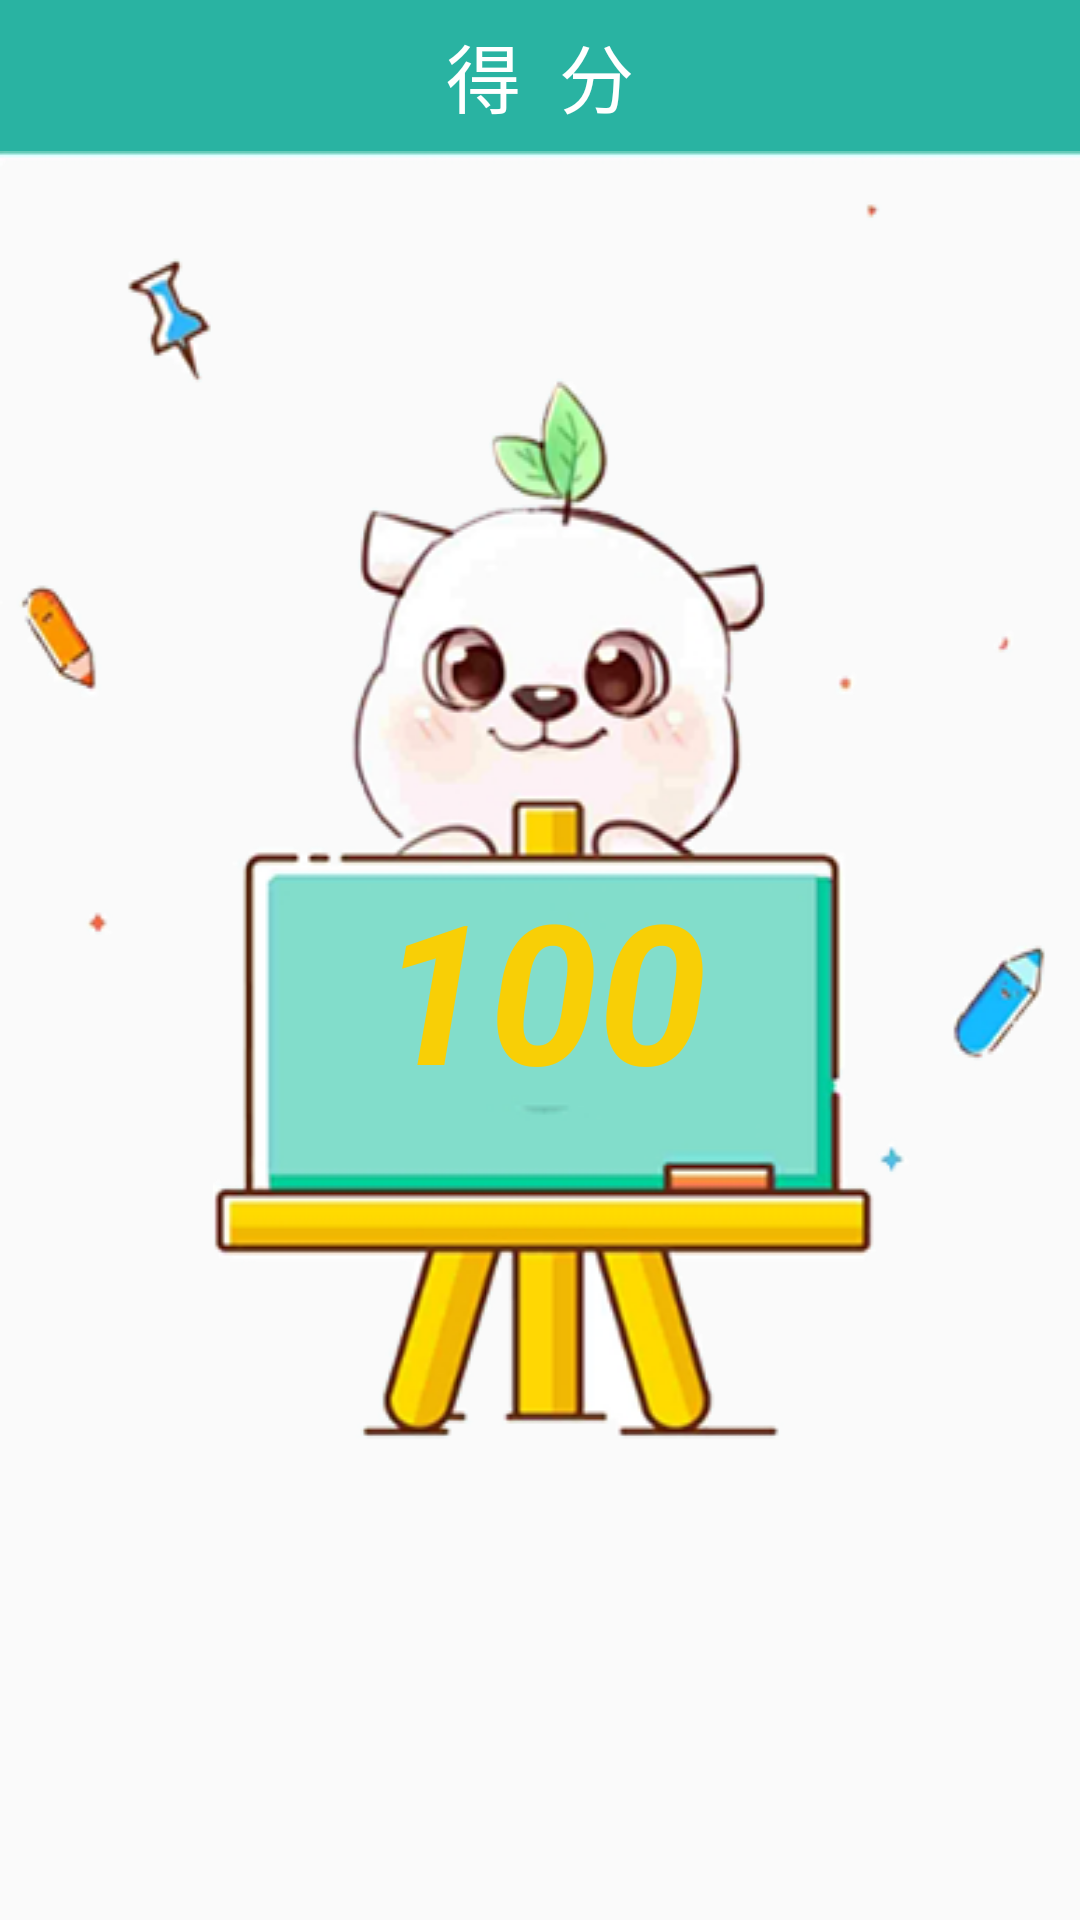

This screen was rendered from an Android layout file. Write that file and the resources it references.
<!-- AndroidManifest.xml: application theme AppTheme -->
<!-- res/layout/activity_show_score.xml -->
<?xml version="1.0" encoding="utf-8"?>
<LinearLayout xmlns:android="http://schemas.android.com/apk/res/android"
    xmlns:app="http://schemas.android.com/apk/res-auto"
    xmlns:tools="http://schemas.android.com/tools"
    android:layout_width="match_parent"
    android:layout_height="match_parent"
    android:orientation="vertical"
    tools:context=".ShowScoreActivity">
    <TextView
        android:layout_width="match_parent"
        android:layout_height="wrap_content"
        android:text="得  分"
        android:background="@color/backcolor"
        android:textColor="#fff"
        android:textSize="25dp"
        android:gravity="center_horizontal"
        android:layout_gravity="center_vertical"
        android:padding="7dp"
        />

    <FrameLayout
        android:layout_width="match_parent"
        android:layout_height="wrap_content"
        >
        <TextView
            android:id="@+id/score"
            android:layout_width="match_parent"
            android:layout_height="match_parent"
            android:background="@drawable/s"
            android:text="100"
            android:gravity="center_horizontal"
            android:textColor="@color/colorAccent"
            android:textSize="65dp"
            android:textStyle="bold|italic" />

        <TextView
            android:id="@+id/gift_text"
            android:layout_width="wrap_content"
            android:layout_height="wrap_content"
            android:layout_gravity="bottom|center_horizontal"
            android:paddingBottom="10dp"
            android:text="温习提示:可到前台领取精美纪念品一份呦"
            android:textColor="@color/backcolor"
            android:textSize="16dp"
            android:visibility="invisible" />

    </FrameLayout>


</LinearLayout>
<!-- resources referenced by this layout -->
<resources>
  <color name="backcolor">#29b3a2</color>
  <color name="colorAccent">#f8cf06</color>
  <style name="AppTheme" parent="Theme.AppCompat.Light.DarkActionBar">
          
          <item name="colorPrimary">@color/colorPrimary</item>
          <item name="colorPrimaryDark">@color/colorPrimaryDark</item>
          <item name="colorAccent">@color/colorAccent</item>
      </style>
  <color name="colorPrimary">#29b3a2</color>
  <color name="colorPrimaryDark">#29b3a2</color>
</resources>
